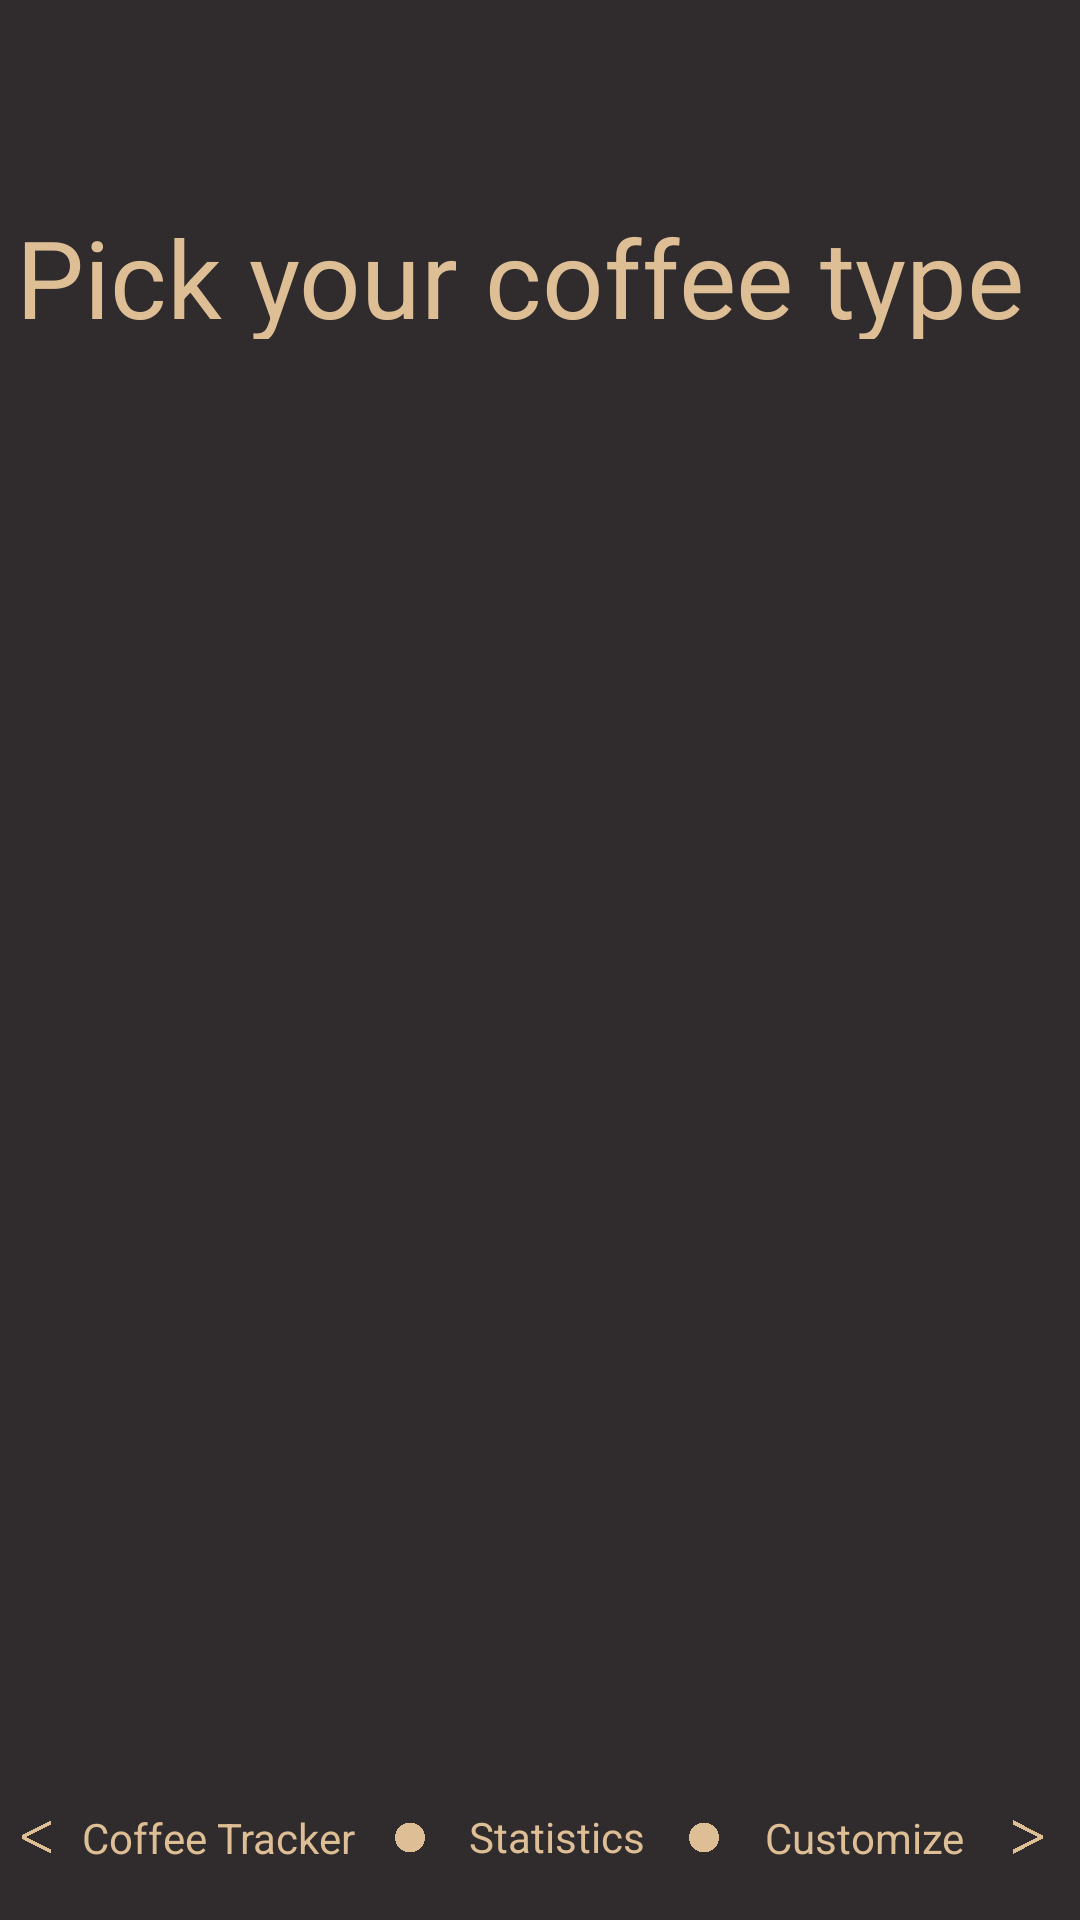

The Android layout XML behind this screen, and the referenced resources:
<!-- AndroidManifest.xml: application theme AppTheme -->
<!-- res/layout/activity_main.xml -->
<?xml version="1.0" encoding="utf-8"?>
<androidx.constraintlayout.widget.ConstraintLayout xmlns:android="http://schemas.android.com/apk/res/android"
    xmlns:app="http://schemas.android.com/apk/res-auto"
    xmlns:tools="http://schemas.android.com/tools"
    android:layout_width="match_parent"
    android:layout_height="match_parent"
    android:background="@color/colorPrimary"

    tools:context=".MainActivity">


    <FrameLayout
        android:id="@+id/frame"
        android:layout_width="380dp"
        android:layout_height="508dp"
        android:layout_marginStart="8dp"
        android:layout_marginLeft="8dp"
        android:layout_marginTop="8dp"
        android:layout_marginEnd="8dp"
        android:layout_marginRight="8dp"
        android:layout_marginBottom="31dp"
        app:layout_constraintBottom_toTopOf="@+id/linearLayout"
        app:layout_constraintEnd_toEndOf="parent"
        app:layout_constraintHorizontal_bias="0.466"
        app:layout_constraintStart_toStartOf="parent"
        app:layout_constraintTop_toBottomOf="@+id/textView6"
        app:layout_constraintVertical_bias="0.0"
        tools:ignore="MissingConstraints">

    </FrameLayout>

    <LinearLayout
        android:id="@+id/linearLayout"
        android:layout_width="wrap_content"
        android:layout_height="wrap_content"
        android:layout_marginBottom="16dp"
        android:orientation="horizontal"
        android:weightSum="100"
        app:layout_constraintBottom_toBottomOf="parent"
        app:layout_constraintEnd_toEndOf="parent"

        app:layout_constraintHorizontal_bias="0.483"
        app:layout_constraintStart_toStartOf="parent">


        <ImageView
            android:id="@+id/imageView4"
            android:layout_width="13dp"
            android:layout_height="12dp"
            android:layout_gravity="center|center_vertical"
            android:layout_weight="1"
            app:srcCompat="@drawable/larrow" />

        <TextView
            android:id="@+id/cpText"
            android:layout_width="108dp"
            android:layout_height="21dp"
            android:layout_gravity="center|center_vertical"
            android:layout_weight="1"
            android:gravity="center"
            android:text="Coffee Tracker"
            android:textColor="@color/colorPrimaryDark" />

        <ImageView
            android:id="@+id/imageView5"
            android:layout_width="20dp"
            android:layout_height="11dp"
            android:layout_gravity="center|center_vertical"
            android:layout_weight="1"
            app:srcCompat="@drawable/dot" />

        <TextView
            android:id="@+id/statsText"
            android:layout_width="78dp"
            android:layout_height="22dp"
            android:layout_gravity="center|center_vertical"
            android:layout_weight="1"
            android:gravity="center"
            android:text="Statistics"
            android:textAllCaps="false"
            android:textColor="@color/colorPrimaryDark" />

        <ImageView
            android:id="@+id/imageView6"
            android:layout_width="20dp"
            android:layout_height="11dp"
            android:layout_gravity="center|center_vertical"
            android:layout_weight="1"
            app:srcCompat="@drawable/dot" />

        <TextView
            android:id="@+id/customText"
            android:layout_width="87dp"
            android:layout_height="23dp"
            android:layout_gravity="center|center_vertical"
            android:layout_weight="1"
            android:gravity="center"
            android:text="Customize"
            android:textColor="@color/colorPrimaryDark" />

        <ImageView
            android:id="@+id/imageView7"
            android:layout_width="22dp"
            android:layout_height="12dp"
            android:layout_gravity="center|center_vertical"
            android:layout_weight="1"
            app:srcCompat="@drawable/rarrow" />
    </LinearLayout>

    <TextView
        android:id="@+id/textView6"
        android:layout_width="349dp"
        android:layout_height="45dp"
        android:layout_marginTop="68dp"
        android:text="Pick your coffee type"
        android:textColor="@color/colorPrimaryDark"
        android:textSize="36sp"
        app:layout_constraintEnd_toEndOf="parent"
        app:layout_constraintHorizontal_bias="0.483"
        app:layout_constraintStart_toStartOf="parent"
        app:layout_constraintTop_toTopOf="parent"
        tools:ignore="MissingConstraints" />


</androidx.constraintlayout.widget.ConstraintLayout>
<!-- resources referenced by this layout -->
<resources>
  <color name="colorPrimary">#302B2D</color>
  <color name="colorPrimaryDark">#DEBE95</color>
  <!-- drawable dot: png bitmap (drawable, 44949 bytes) -->
  <!-- drawable larrow: png bitmap (drawable, 38601 bytes) -->
  <!-- drawable rarrow: png bitmap (drawable, 38315 bytes) -->
  <style name="AppTheme" parent="Theme.AppCompat.Light.NoActionBar">
          
          <item name="colorPrimary">#302B2D</item>
          <item name="colorPrimaryDark">#DEBE95</item>
          <item name="colorAccent">@color/colorAccent</item>
  
  
  
  
      </style>
  <color name="colorAccent">#D81B60</color>
</resources>
